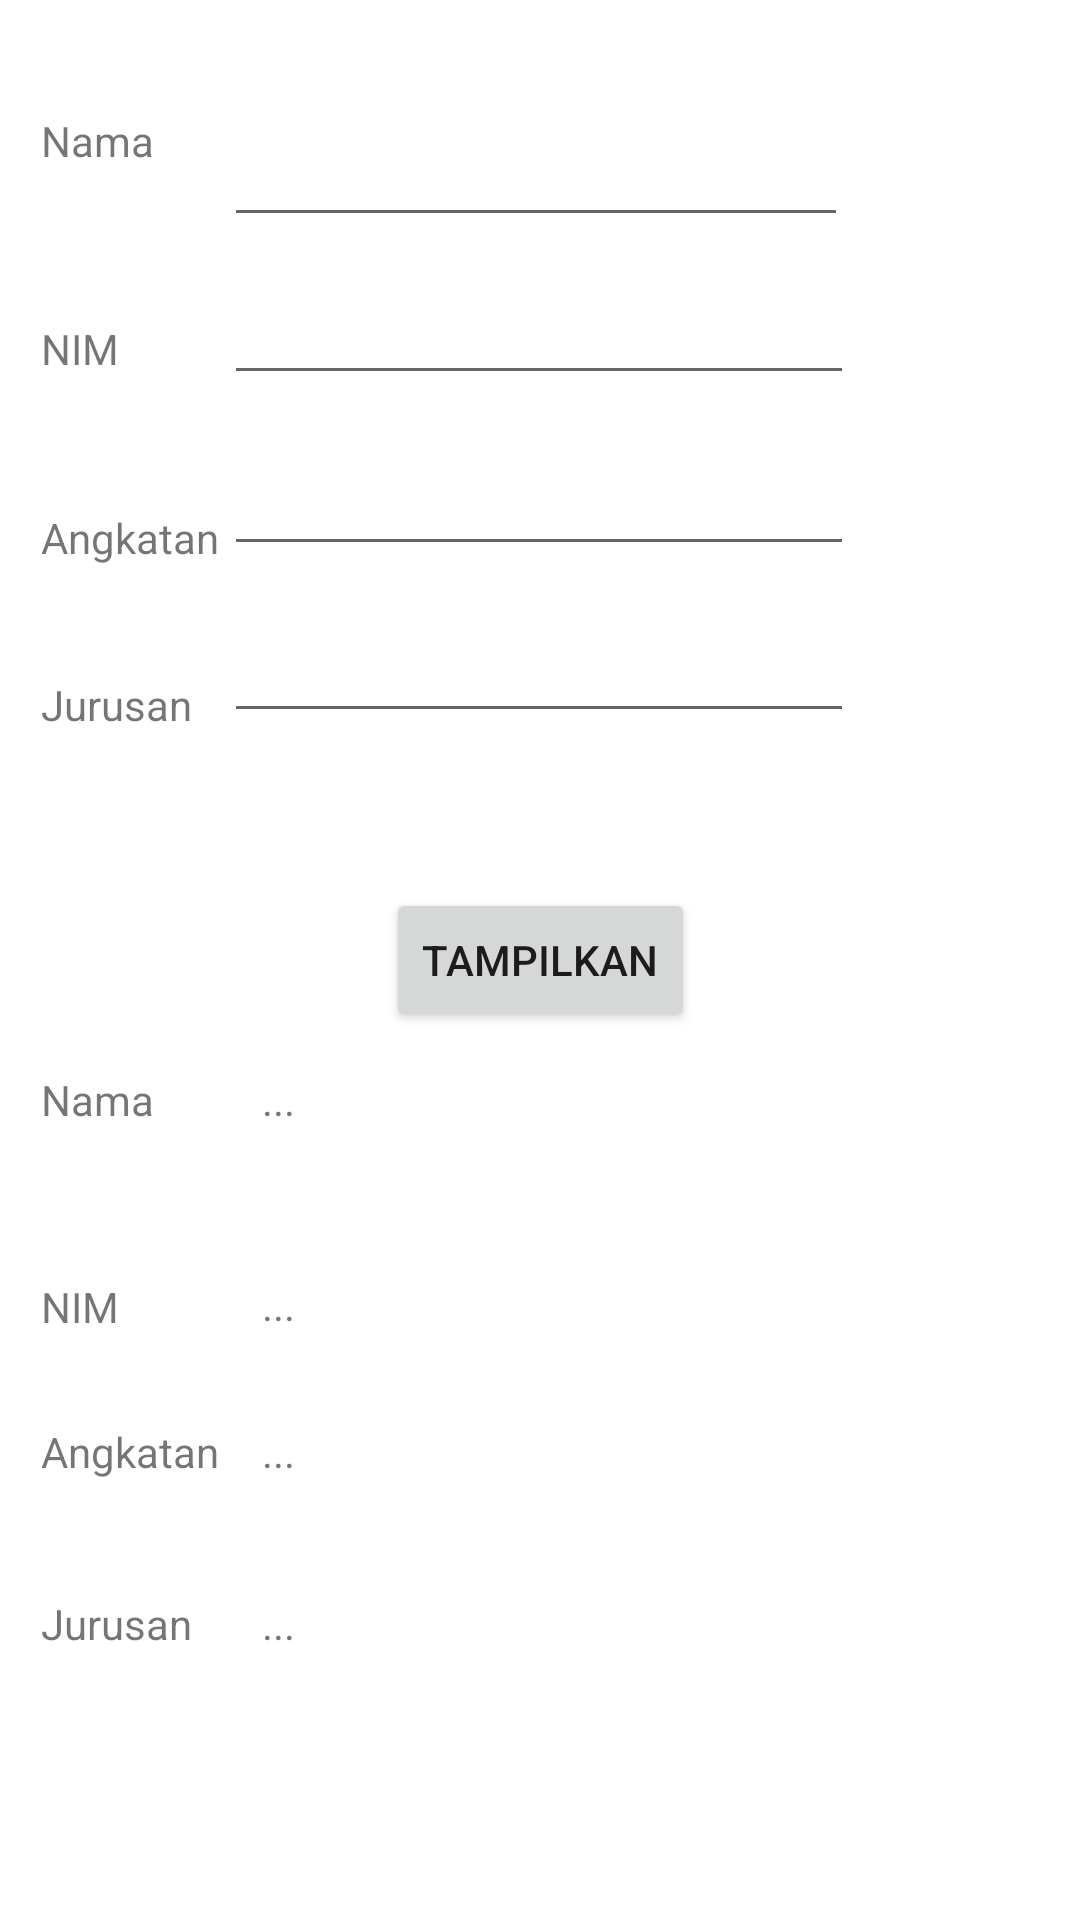

Android layout source for this screen:
<!-- AndroidManifest.xml: application theme Theme.Petemuan1_INTENT -->
<!-- res/layout/activity_biodata.xml -->
<?xml version="1.0" encoding="utf-8"?>
<androidx.constraintlayout.widget.ConstraintLayout xmlns:android="http://schemas.android.com/apk/res/android"
    xmlns:app="http://schemas.android.com/apk/res-auto"
    xmlns:tools="http://schemas.android.com/tools"
    android:layout_width="match_parent"
    android:layout_height="match_parent"
    tools:context=".biodata">

    <TextView
        android:id="@+id/output_angkatan"
        android:layout_width="wrap_content"
        android:layout_height="wrap_content"
        android:text="..."
        app:layout_constraintBottom_toBottomOf="parent"
        app:layout_constraintEnd_toEndOf="parent"
        app:layout_constraintHorizontal_bias="0.25"
        app:layout_constraintStart_toStartOf="parent"
        app:layout_constraintTop_toTopOf="parent"
        app:layout_constraintVertical_bias="0.764" />

    <TextView
        android:id="@+id/output_jurusan"
        android:layout_width="wrap_content"
        android:layout_height="wrap_content"
        android:text="..."
        app:layout_constraintBottom_toBottomOf="parent"
        app:layout_constraintEnd_toEndOf="parent"
        app:layout_constraintHorizontal_bias="0.25"
        app:layout_constraintStart_toStartOf="parent"
        app:layout_constraintTop_toTopOf="parent"
        app:layout_constraintVertical_bias="0.856" />

    <TextView
        android:id="@+id/output_nim"
        android:layout_width="wrap_content"
        android:layout_height="wrap_content"
        android:text="..."
        app:layout_constraintBottom_toBottomOf="parent"
        app:layout_constraintEnd_toEndOf="parent"
        app:layout_constraintHorizontal_bias="0.25"
        app:layout_constraintStart_toStartOf="parent"
        app:layout_constraintTop_toTopOf="parent"
        app:layout_constraintVertical_bias="0.685" />

    <TextView
        android:id="@+id/output_nama"
        android:layout_width="wrap_content"
        android:layout_height="wrap_content"
        android:text="..."
        app:layout_constraintBottom_toBottomOf="parent"
        app:layout_constraintEnd_toEndOf="parent"
        app:layout_constraintHorizontal_bias="0.25"
        app:layout_constraintStart_toStartOf="parent"
        app:layout_constraintTop_toTopOf="parent"
        app:layout_constraintVertical_bias="0.575" />

    <TextView
        android:id="@+id/textView10"
        android:layout_width="wrap_content"
        android:layout_height="wrap_content"
        android:text="Nama"
        app:layout_constraintBottom_toBottomOf="parent"
        app:layout_constraintEnd_toEndOf="parent"
        app:layout_constraintHorizontal_bias="0.042"
        app:layout_constraintStart_toStartOf="parent"
        app:layout_constraintTop_toTopOf="parent"
        app:layout_constraintVertical_bias="0.575" />

    <TextView
        android:id="@+id/textView8"
        android:layout_width="wrap_content"
        android:layout_height="wrap_content"
        android:text="NIM"
        app:layout_constraintBottom_toBottomOf="parent"
        app:layout_constraintEnd_toEndOf="parent"
        app:layout_constraintHorizontal_bias="0.041"
        app:layout_constraintStart_toStartOf="parent"
        app:layout_constraintTop_toTopOf="parent"
        app:layout_constraintVertical_bias="0.686" />

    <TextView
        android:id="@+id/textView9"
        android:layout_width="wrap_content"
        android:layout_height="wrap_content"
        android:text="Angkatan"
        app:layout_constraintBottom_toBottomOf="parent"
        app:layout_constraintEnd_toEndOf="parent"
        app:layout_constraintHorizontal_bias="0.045"
        app:layout_constraintStart_toStartOf="parent"
        app:layout_constraintTop_toTopOf="parent"
        app:layout_constraintVertical_bias="0.764" />

    <TextView
        android:id="@+id/textView11"
        android:layout_width="wrap_content"
        android:layout_height="wrap_content"
        android:text="Jurusan"
        app:layout_constraintBottom_toBottomOf="parent"
        app:layout_constraintEnd_toEndOf="parent"
        app:layout_constraintHorizontal_bias="0.044"
        app:layout_constraintStart_toStartOf="parent"
        app:layout_constraintTop_toTopOf="parent"
        app:layout_constraintVertical_bias="0.856" />

    <TextView
        android:id="@+id/textView"
        android:layout_width="wrap_content"
        android:layout_height="wrap_content"
        android:text="Nama"
        app:layout_constraintBottom_toBottomOf="parent"
        app:layout_constraintEnd_toEndOf="parent"
        app:layout_constraintHorizontal_bias="0.042"
        app:layout_constraintStart_toStartOf="parent"
        app:layout_constraintTop_toTopOf="parent"
        app:layout_constraintVertical_bias="0.06" />

    <EditText
        android:id="@+id/input_nama"
        android:layout_width="208dp"
        android:layout_height="42dp"
        android:ems="10"
        android:inputType="textPersonName"
        app:layout_constraintBottom_toBottomOf="parent"
        app:layout_constraintEnd_toEndOf="parent"
        app:layout_constraintHorizontal_bias="0.492"
        app:layout_constraintStart_toStartOf="parent"
        app:layout_constraintTop_toTopOf="parent"
        app:layout_constraintVertical_bias="0.062" />

    <TextView
        android:id="@+id/textView5"
        android:layout_width="wrap_content"
        android:layout_height="wrap_content"
        android:text="NIM"
        app:layout_constraintBottom_toBottomOf="parent"
        app:layout_constraintEnd_toEndOf="parent"
        app:layout_constraintHorizontal_bias="0.041"
        app:layout_constraintStart_toStartOf="parent"
        app:layout_constraintTop_toTopOf="parent"
        app:layout_constraintVertical_bias="0.172" />

    <EditText
        android:id="@+id/input_nim"
        android:layout_width="wrap_content"
        android:layout_height="wrap_content"
        android:ems="10"
        android:inputType="textPersonName"
        app:layout_constraintBottom_toBottomOf="parent"
        app:layout_constraintEnd_toEndOf="parent"
        app:layout_constraintHorizontal_bias="0.497"
        app:layout_constraintStart_toStartOf="parent"
        app:layout_constraintTop_toTopOf="parent"
        app:layout_constraintVertical_bias="0.151" />

    <TextView
        android:id="@+id/textView6"
        android:layout_width="wrap_content"
        android:layout_height="wrap_content"
        android:text="Jurusan"
        app:layout_constraintBottom_toBottomOf="parent"
        app:layout_constraintEnd_toEndOf="parent"
        app:layout_constraintHorizontal_bias="0.044"
        app:layout_constraintStart_toStartOf="parent"
        app:layout_constraintTop_toTopOf="parent"
        app:layout_constraintVertical_bias="0.363" />

    <EditText
        android:id="@+id/input_angkatan"
        android:layout_width="wrap_content"
        android:layout_height="wrap_content"
        android:ems="10"
        android:inputType="textPersonName"
        app:layout_constraintBottom_toBottomOf="parent"
        app:layout_constraintEnd_toEndOf="parent"
        app:layout_constraintHorizontal_bias="0.497"
        app:layout_constraintStart_toStartOf="parent"
        app:layout_constraintTop_toTopOf="parent"
        app:layout_constraintVertical_bias="0.246" />

    <TextView
        android:id="@+id/textView7"
        android:layout_width="wrap_content"
        android:layout_height="wrap_content"
        android:text="Angkatan"
        app:layout_constraintBottom_toBottomOf="parent"
        app:layout_constraintEnd_toEndOf="parent"
        app:layout_constraintHorizontal_bias="0.045"
        app:layout_constraintStart_toStartOf="parent"
        app:layout_constraintTop_toTopOf="parent"
        app:layout_constraintVertical_bias="0.273" />

    <EditText
        android:id="@+id/input_jurusan"
        android:layout_width="wrap_content"
        android:layout_height="wrap_content"
        android:ems="10"
        android:inputType="textPersonName"
        app:layout_constraintBottom_toBottomOf="parent"
        app:layout_constraintEnd_toEndOf="parent"
        app:layout_constraintHorizontal_bias="0.497"
        app:layout_constraintStart_toStartOf="parent"
        app:layout_constraintTop_toTopOf="parent"
        app:layout_constraintVertical_bias="0.339" />

    <Button
        android:id="@+id/btn_tampil"
        android:layout_width="wrap_content"
        android:layout_height="wrap_content"
        android:text="TAMPILKAN"
        app:layout_constraintBottom_toBottomOf="parent"
        app:layout_constraintEnd_toEndOf="parent"
        app:layout_constraintStart_toStartOf="parent"
        app:layout_constraintTop_toTopOf="parent" />

</androidx.constraintlayout.widget.ConstraintLayout>
<!-- resources referenced by this layout -->
<resources>
  <style name="Theme.Petemuan1_INTENT" parent="Theme.MaterialComponents.DayNight.DarkActionBar">
          
          <item name="colorPrimary">@color/purple_500</item>
          <item name="colorPrimaryVariant">@color/purple_700</item>
          <item name="colorOnPrimary">@color/white</item>
          
          <item name="colorSecondary">@color/teal_200</item>
          <item name="colorSecondaryVariant">@color/teal_700</item>
          <item name="colorOnSecondary">@color/black</item>
          
          <item name="android:statusBarColor" tools:targetApi="l">?attr/colorPrimaryVariant</item>
          
      </style>
  <!-- not gathered from this repository: default colours our renderer supplied (Android Studio template values) -->
  <color name="purple_500">#FF6200EE</color>
  <color name="purple_700">#FF3700B3</color>
  <color name="teal_200">#FF03DAC5</color>
  <color name="teal_700">#FF018786</color>
  <color name="black">#FF000000</color>
  <color name="white">#FFFFFFFF</color>
</resources>
